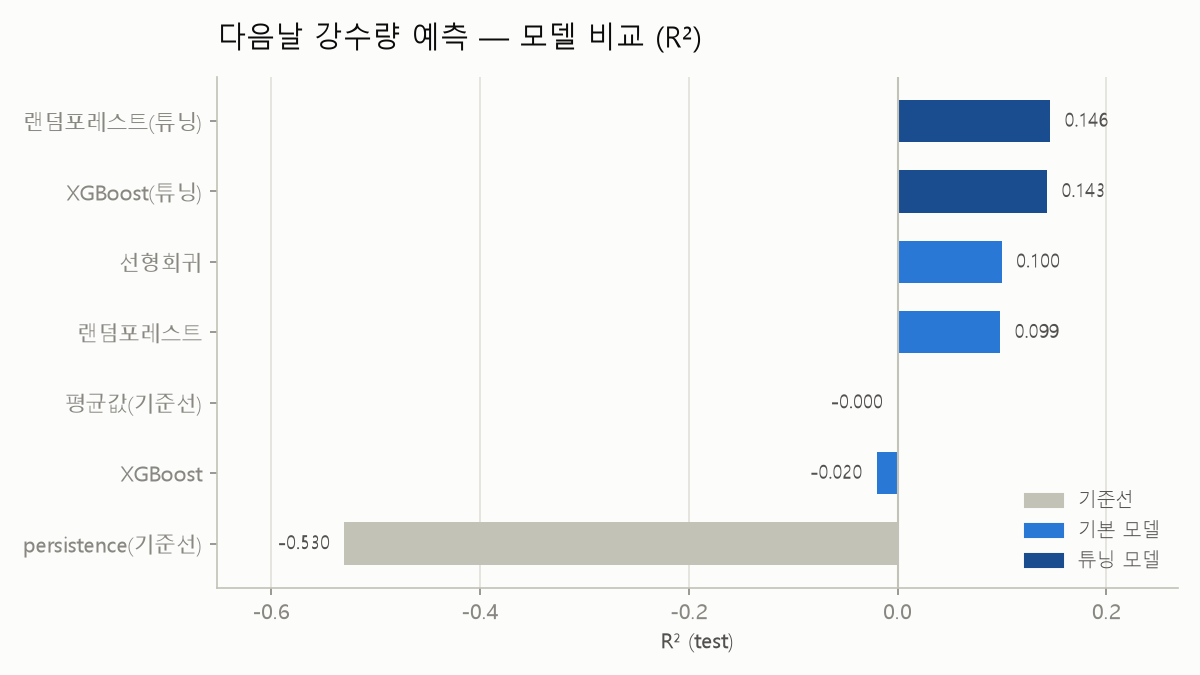

Values plotted in this chart, from the file beside it:
model, kind, rmse, mae, r2
랜덤포레스트(튜닝), tuned, 0.6682, 0.2378, 0.1464
XGBoost(튜닝), tuned, 0.6693, 0.2358, 0.1435
선형회귀, model, 0.6861, 0.271, 0.1
랜덤포레스트, model, 0.6867, 0.2537, 0.0986
평균값(기준선), baseline, 0.7234, 0.2822, -0.0003518
XGBoost, model, 0.7305, 0.2774, -0.02009
persistence(기준선), baseline, 0.8946, 0.2544, -0.5299
